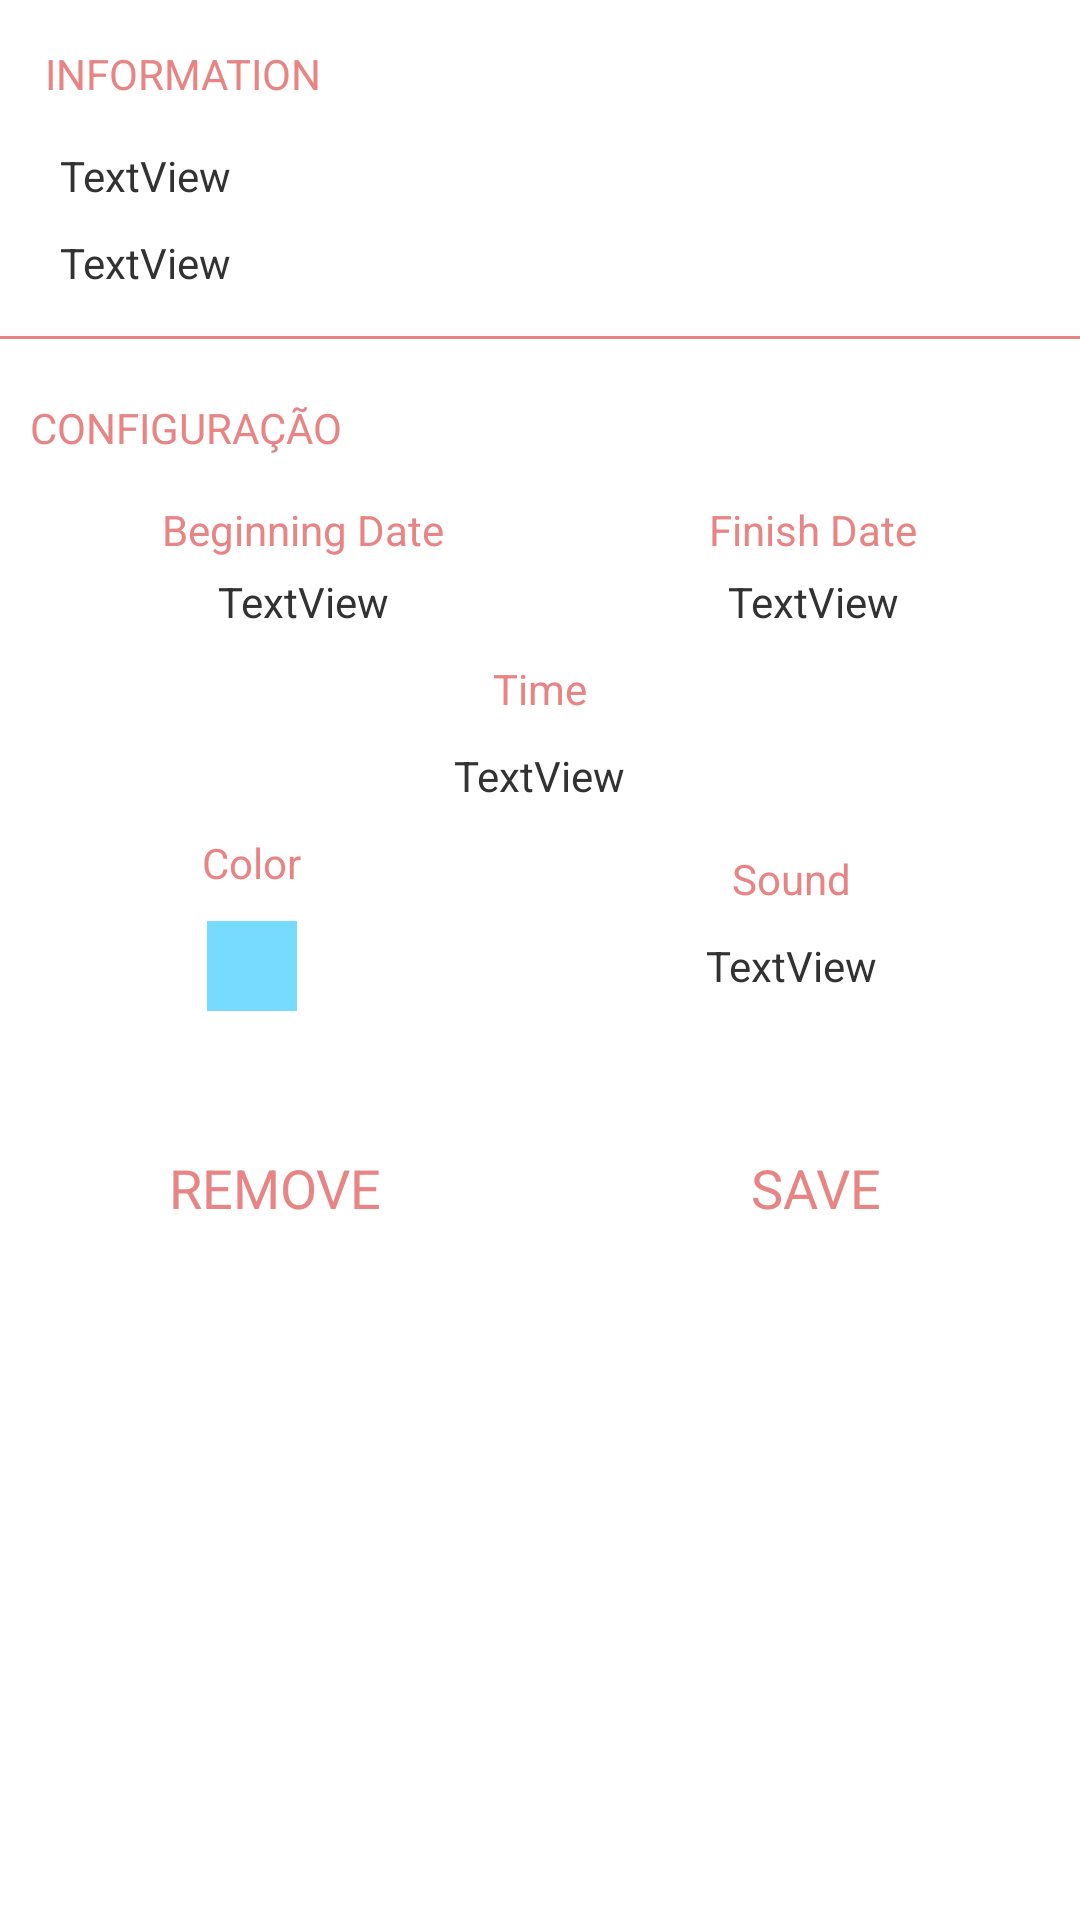

Produce the Android XML layout that renders to this screen, including the resource entries it uses.
<!-- AndroidManifest.xml: application theme android:Theme.Holo.Light.NoActionBar.Fullscreen -->
<!-- res/layout/activity_confirmation.xml -->
<?xml version="1.0" encoding="utf-8"?>
<LinearLayout xmlns:android="http://schemas.android.com/apk/res/android"
    android:layout_width="match_parent"
    android:layout_height="match_parent"
    android:orientation="vertical" >

    <TextView
        android:layout_width="wrap_content"
        android:layout_height="wrap_content"
        android:layout_gravity="left"
        android:layout_margin="15dp"
        android:text="@string/information"
        android:textColor="@color/txt_color" />

    <TextView
        android:id="@+id/textView_name_patient"
        android:layout_width="wrap_content"
        android:layout_height="wrap_content"
        android:layout_marginBottom="10dp"
        android:layout_marginLeft="20dp"
        android:text="TextView" />

    <TextView
        android:id="@+id/textView_name_medicine"
        android:layout_width="wrap_content"
        android:layout_height="wrap_content"
        android:layout_marginLeft="20dp"
        android:text="TextView" />

    <View
        android:id="@+id/separator_light_pink"
        android:layout_width="match_parent"
        android:layout_height="1dp"
        android:layout_marginTop="15dp"
        android:layout_marginBottom="10dp"
        android:background="@color/txt_color" />

    <TextView
        android:layout_width="wrap_content"
        android:layout_height="wrap_content"
        android:layout_gravity="left"
        android:layout_margin="10dp"
        android:text="CONFIGURAÇÃO"
        android:textColor="@color/txt_color" />

    <LinearLayout
        android:layout_width="match_parent"
        android:layout_height="wrap_content"
        android:layout_marginBottom="10dp"
        android:layout_marginTop="5dp"
        android:weightSum="1" >

        <LinearLayout
            android:layout_width="wrap_content"
            android:layout_height="match_parent"
            android:layout_gravity="center"
            android:layout_marginLeft="10dp"
            android:layout_weight="0.5"
            android:gravity="center"
            android:orientation="vertical" >

            <TextView
                android:layout_width="wrap_content"
                android:layout_height="wrap_content"
                android:layout_marginBottom="5dp"
                android:text="@string/datebeginning"
                android:textColor="@color/txt_color" />

            <TextView
                android:id="@+id/textView_date_start"
                android:layout_width="wrap_content"
                android:layout_height="wrap_content"
                android:text="TextView" />
        </LinearLayout>

        <LinearLayout
            android:layout_width="wrap_content"
            android:layout_height="match_parent"
            android:layout_marginRight="10dp"
            android:layout_weight="0.5"
            android:gravity="center"
            android:orientation="vertical" >

            <TextView
                android:layout_width="wrap_content"
                android:layout_height="wrap_content"
                android:layout_marginBottom="5dp"
                android:text="@string/datefinish"
                android:textColor="@color/txt_color" />

            <TextView
                android:id="@+id/textView_date_finish"
                android:layout_width="wrap_content"
                android:layout_height="wrap_content"
                android:text="TextView" />
        </LinearLayout>
    </LinearLayout>

    <LinearLayout
        android:layout_width="match_parent"
        android:layout_height="wrap_content"
        android:gravity="center"
        android:orientation="vertical"
        android:layout_marginBottom="10dp" >

        <TextView
            android:id="@+id/textView1"
            android:layout_width="wrap_content"
            android:layout_height="wrap_content"
            android:layout_marginBottom="10dp"
            android:text="@string/time"
            android:textColor="@color/txt_color" />

        <TextView
            android:id="@+id/textView_time"
            android:layout_width="wrap_content"
            android:layout_height="wrap_content"
            android:text="TextView" />
    </LinearLayout>

      <LinearLayout
          android:layout_width="match_parent"
          android:layout_height="wrap_content" 
          android:weightSum="1"
          android:layout_marginBottom="10dp">

          <LinearLayout
              android:layout_width="wrap_content"
              android:layout_height="match_parent"
              android:orientation="vertical" 
              android:layout_weight="0.5"
              android:gravity="center">

              <TextView
                  android:layout_width="wrap_content"
                  android:layout_height="wrap_content"
                  android:layout_marginBottom="10dp"
                  android:text="@string/color"
                  android:textColor="@color/txt_color" />

              <View
                  android:id="@+id/separator_chosen"
                  android:layout_width="30dp"
                  android:layout_height="30dp"
                  android:background="@color/blue_square"/>
          </LinearLayout>

          <LinearLayout
              android:layout_width="wrap_content"
              android:layout_height="match_parent"
              android:orientation="vertical" 
              android:layout_weight="0.5"
              android:gravity="center">
              
              <TextView
                  android:layout_width="wrap_content"
                  android:layout_height="wrap_content"
                  android:layout_marginBottom="10dp"
                  android:text="@string/sound"
                  android:textColor="@color/txt_color" />

              <TextView
                  android:id="@+id/textView_sound_state"
                  android:layout_width="wrap_content"
                  android:layout_height="wrap_content"
                  android:text="TextView" />

          </LinearLayout>

      </LinearLayout>

      <LinearLayout
          android:layout_width="match_parent"
          android:layout_height="wrap_content" 
          android:weightSum="1"
          android:layout_marginTop="25dp">

          <Button
              android:id="@+id/button_remove"
              android:layout_width="wrap_content"
              android:layout_height="wrap_content"
              android:layout_weight="0.5"
              android:background="@android:color/transparent"
              android:text="@string/remove"
              android:textColor="@color/txt_color" />

          <Button
              android:id="@+id/button_save"
              android:layout_width="wrap_content"
              android:layout_height="wrap_content"
              android:layout_weight="0.5"
              android:background="@android:color/transparent"
              android:text="@string/save"
              android:textColor="@color/txt_color" />

      </LinearLayout>

</LinearLayout>
<!-- resources referenced by this layout -->
<resources>
  <color name="blue_square">#77DAFF</color>
  <color name="txt_color">#e88484</color>
  <string name="color">Color</string>
  <string name="datebeginning">Beginning Date</string>
  <string name="datefinish">Finish Date</string>
  <string name="information">INFORMATION</string>
  <string name="remove">REMOVE</string>
  <string name="save">SAVE</string>
  <string name="sound">Sound</string>
  <string name="time">Time</string>
</resources>
